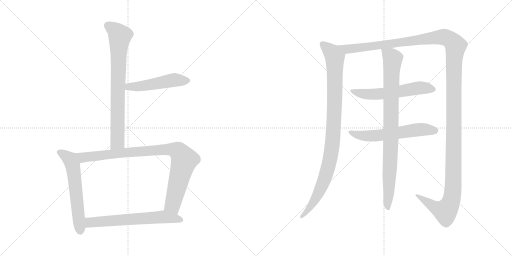
t = 0.00 s
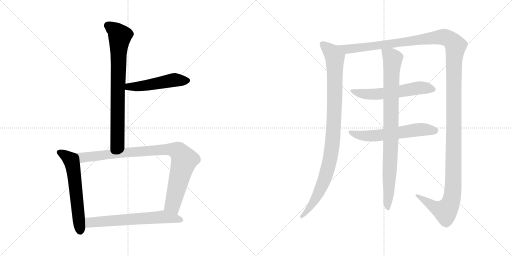
t = 1.92 s
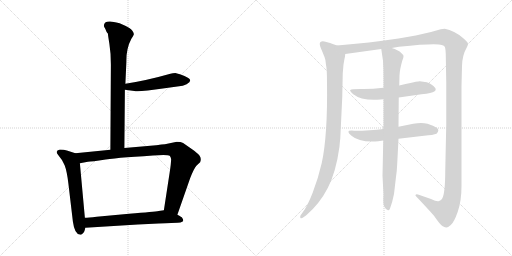
t = 3.83 s
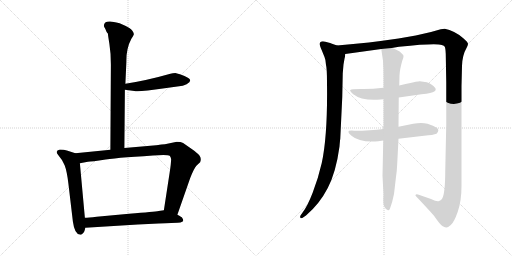
t = 5.74 s
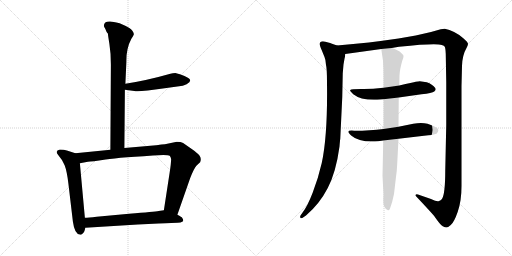
t = 7.66 s
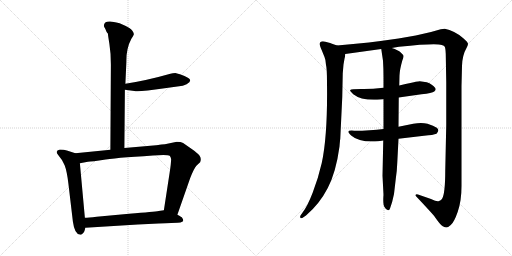
t = 9.57 s

The animated SVG that drew these frames (rendered in a browser with its animation timeline set to each time). Animation: 10 CSS @keyframes rules; one cycle of 9.57 s.

<svg version="1.1" viewBox="0 0 2048 1024" xmlns="http://www.w3.org/2000/svg">
  <g stroke="lightgray" stroke-dasharray="1,1" stroke-width="1" transform="scale(4, 4)">
    <line x1="0" y1="0" x2="256" y2="256"></line>
    <line x1="256" y1="0" x2="0" y2="256"></line>
    <line x1="128" y1="0" x2="128" y2="256"></line>
    <line x1="0" y1="128" x2="256" y2="128"></line>
    <line x1="256" y1="0" x2="512" y2="256"></line>
    <line x1="512" y1="0" x2="256" y2="256"></line>
    <line x1="384" y1="0" x2="384" y2="256"></line>
    <line x1="256" y1="128" x2="512" y2="128"></line>
  </g>
<g transform="scale(1, -1) translate(0, -850)">
   <style type="text/css">
    @keyframes keyframes0 {
      from {
       stroke: black;
       stroke-dashoffset: 776;
       stroke-width: 128;
       }
       72% {
       animation-timing-function: step-end;
       stroke: black;
       stroke-dashoffset: 0;
       stroke-width: 128;
       }
       to {
       stroke: black;
       stroke-width: 1024;
       }
       }
       #make-me-a-hanzi-animation-0 {
         animation: keyframes0 0.881510s both;
         animation-delay: 0.000000s;
         animation-timing-function: linear;
       }
    @keyframes keyframes1 {
      from {
       stroke: black;
       stroke-dashoffset: 502;
       stroke-width: 128;
       }
       62% {
       animation-timing-function: step-end;
       stroke: black;
       stroke-dashoffset: 0;
       stroke-width: 128;
       }
       to {
       stroke: black;
       stroke-width: 1024;
       }
       }
       #make-me-a-hanzi-animation-1 {
         animation: keyframes1 0.658529s both;
         animation-delay: 0.881510s;
         animation-timing-function: linear;
       }
    @keyframes keyframes2 {
      from {
       stroke: black;
       stroke-dashoffset: 602;
       stroke-width: 128;
       }
       66% {
       animation-timing-function: step-end;
       stroke: black;
       stroke-dashoffset: 0;
       stroke-width: 128;
       }
       to {
       stroke: black;
       stroke-width: 1024;
       }
       }
       #make-me-a-hanzi-animation-2 {
         animation: keyframes2 0.739909s both;
         animation-delay: 1.540039s;
         animation-timing-function: linear;
       }
    @keyframes keyframes3 {
      from {
       stroke: black;
       stroke-dashoffset: 925;
       stroke-width: 128;
       }
       75% {
       animation-timing-function: step-end;
       stroke: black;
       stroke-dashoffset: 0;
       stroke-width: 128;
       }
       to {
       stroke: black;
       stroke-width: 1024;
       }
       }
       #make-me-a-hanzi-animation-3 {
         animation: keyframes3 1.002767s both;
         animation-delay: 2.279948s;
         animation-timing-function: linear;
       }
    @keyframes keyframes4 {
      from {
       stroke: black;
       stroke-dashoffset: 641;
       stroke-width: 128;
       }
       68% {
       animation-timing-function: step-end;
       stroke: black;
       stroke-dashoffset: 0;
       stroke-width: 128;
       }
       to {
       stroke: black;
       stroke-width: 1024;
       }
       }
       #make-me-a-hanzi-animation-4 {
         animation: keyframes4 0.771647s both;
         animation-delay: 3.282715s;
         animation-timing-function: linear;
       }
    @keyframes keyframes5 {
      from {
       stroke: black;
       stroke-dashoffset: 993;
       stroke-width: 128;
       }
       76% {
       animation-timing-function: step-end;
       stroke: black;
       stroke-dashoffset: 0;
       stroke-width: 128;
       }
       to {
       stroke: black;
       stroke-width: 1024;
       }
       }
       #make-me-a-hanzi-animation-5 {
         animation: keyframes5 1.058105s both;
         animation-delay: 4.054362s;
         animation-timing-function: linear;
       }
    @keyframes keyframes6 {
      from {
       stroke: black;
       stroke-dashoffset: 1539;
       stroke-width: 128;
       }
       83% {
       animation-timing-function: step-end;
       stroke: black;
       stroke-dashoffset: 0;
       stroke-width: 128;
       }
       to {
       stroke: black;
       stroke-width: 1024;
       }
       }
       #make-me-a-hanzi-animation-6 {
         animation: keyframes6 1.502441s both;
         animation-delay: 5.112467s;
         animation-timing-function: linear;
       }
    @keyframes keyframes7 {
      from {
       stroke: black;
       stroke-dashoffset: 583;
       stroke-width: 128;
       }
       65% {
       animation-timing-function: step-end;
       stroke: black;
       stroke-dashoffset: 0;
       stroke-width: 128;
       }
       to {
       stroke: black;
       stroke-width: 1024;
       }
       }
       #make-me-a-hanzi-animation-7 {
         animation: keyframes7 0.724447s both;
         animation-delay: 6.614908s;
         animation-timing-function: linear;
       }
    @keyframes keyframes8 {
      from {
       stroke: black;
       stroke-dashoffset: 593;
       stroke-width: 128;
       }
       66% {
       animation-timing-function: step-end;
       stroke: black;
       stroke-dashoffset: 0;
       stroke-width: 128;
       }
       to {
       stroke: black;
       stroke-width: 1024;
       }
       }
       #make-me-a-hanzi-animation-8 {
         animation: keyframes8 0.732585s both;
         animation-delay: 7.339355s;
         animation-timing-function: linear;
       }
    @keyframes keyframes9 {
      from {
       stroke: black;
       stroke-dashoffset: 904;
       stroke-width: 128;
       }
       75% {
       animation-timing-function: step-end;
       stroke: black;
       stroke-dashoffset: 0;
       stroke-width: 128;
       }
       to {
       stroke: black;
       stroke-width: 1024;
       }
       }
       #make-me-a-hanzi-animation-9 {
         animation: keyframes9 0.985677s both;
         animation-delay: 8.071940s;
         animation-timing-function: linear;
       }
</style>
<path d="M 497.5 258.0 L 499.5 491.0 L 501.5 515.0 L 505.5 603.0 Q 504.5 656.0 525.5 695.0 Q 533.5 707.0 535.5 713.0 Q 535.5 719.0 529.5 727.0 Q 523.5 738.0 478.5 757.0 Q 450.5 764.0 440.5 764.0 Q 415.5 765.0 415.5 747.0 Q 415.5 743.0 421.5 734.0 L 425.5 724.0 Q 428.5 719.0 431.5 716.0 Q 431.5 712.0 437.5 675.0 Q 443.5 638.0 443.5 591.0 L 441.5 251.0 C 441.5 221.0 497.5 228.0 497.5 258.0 Z" fill="lightgray"></path> 
<path d="M 499.5 491.0 L 537.5 486.0 Q 552.5 481.0 658.5 497.0 L 716.5 505.0 Q 730.5 505.0 746.5 513.0 Q 772.5 527.0 751.5 539.0 Q 721.5 554.0 715.5 554.0 L 701.5 558.0 Q 690.5 558.0 681.5 555.0 Q 586.5 528.0 501.5 515.0 C 471.5 510.0 469.5 495.0 499.5 491.0 Z" fill="lightgray"></path> 
<path d="M 239.5 252.0 Q 217.5 247.0 233.5 229.0 Q 249.5 211.0 258.5 189.0 Q 267.5 166.0 273.5 116.0 L 291.5 -36.0 Q 298.5 -89.0 321.5 -89.0 L 324.5 -89.0 Q 333.5 -85.0 337.5 -75.0 L 341.5 -61.0 L 339.5 -21.0 L 319.5 197.0 C 316.5 227.0 316.5 232.0 301.5 237.0 L 267.5 248.0 Q 256.5 252.0 239.5 252.0 Z" fill="lightgray"></path> 
<path d="M 709.5 -9.0 L 760.5 137.0 Q 776.5 178.0 786.5 188.0 L 800.5 201.0 Q 806.5 216.0 798.5 227.0 Q 790.5 238.0 765.5 255.0 L 732.5 278.0 Q 723.5 283.0 707.5 283.0 L 659.5 273.0 Q 642.5 272.0 638.5 271.0 Q 634.5 270.0 624.5 269.0 L 497.5 258.0 L 441.5 251.0 L 301.5 237.0 C 271.5 234.0 290.5 191.0 319.5 197.0 L 351.5 203.0 Q 364.5 203.0 422.5 212.0 Q 480.5 221.0 653.5 230.0 Q 674.5 230.0 678.5 227.0 Q 682.5 223.0 684.5 214.0 Q 684.5 197.0 678.5 159.0 L 655.5 9.0 C 650.5 -21.0 699.5 -37.0 709.5 -9.0 Z" fill="lightgray"></path> 
<path d="M 341.5 -61.0 L 551.5 -48.0 L 634.5 -44.0 Q 697.5 -41.0 710.5 -41.0 Q 724.5 -41.0 728.5 -37.0 Q 737.5 -35.0 728.5 -21.0 Q 727.5 -18.0 709.5 -9.0 L 655.5 9.0 L 634.5 6.0 Q 619.5 3.0 516.5 -5.0 L 386.5 -17.0 Q 353.5 -21.0 339.5 -21.0 C 309.5 -22.0 311.5 -63.0 341.5 -61.0 Z" fill="lightgray"></path> 
<path d="M 1348.0 668.5 L 1328.0 675.5 Q 1326.0 677.5 1302.0 683.5 Q 1279.0 688.5 1279.0 674.5 Q 1279.0 667.5 1287.0 649.5 L 1298.0 622.5 Q 1303.0 611.5 1304.0 590.5 Q 1308.0 576.5 1308.0 521.5 Q 1311.0 308.5 1287.0 198.5 Q 1273.0 137.5 1251.0 80.5 Q 1229.0 23.5 1209.0 -1.5 L 1202.0 -11.5 Q 1199.0 -17.5 1202.0 -21.5 Q 1205.0 -25.5 1215.0 -17.5 L 1224.0 -11.5 Q 1278.0 34.5 1311.0 98.5 Q 1344.0 161.5 1358.0 264.5 Q 1360.0 290.5 1361.0 294.5 L 1369.0 461.5 L 1371.0 557.5 L 1374.0 592.5 L 1378.0 615.5 Q 1380.0 621.5 1381.0 634.5 C 1384.0 655.5 1376.0 658.5 1348.0 668.5 Z" fill="lightgray"></path> 
<path d="M 1567.0 658.5 L 1596.0 663.5 Q 1743.0 678.5 1767.0 670.5 Q 1777.0 667.5 1779.0 663.5 Q 1782.0 658.5 1783.0 634.5 L 1785.0 520.5 L 1785.0 351.5 L 1781.0 168.5 Q 1781.0 75.5 1768.0 54.5 Q 1760.0 46.5 1756.0 46.5 Q 1749.0 42.5 1724.0 54.5 L 1672.0 72.5 Q 1671.0 73.5 1667.0 73.5 Q 1664.0 72.5 1662.0 70.5 Q 1661.0 68.5 1665.0 64.5 Q 1716.0 10.5 1736.0 -12.5 Q 1762.0 -50.5 1771.0 -54.5 Q 1781.0 -59.5 1786.0 -59.5 Q 1791.0 -59.5 1803.0 -49.5 Q 1816.0 -39.5 1831.0 3.5 Q 1846.0 46.5 1846.0 106.5 L 1846.0 506.5 L 1848.0 586.5 Q 1849.0 629.5 1867.0 660.5 Q 1871.0 667.5 1872.0 674.5 Q 1873.0 680.5 1852.0 698.5 Q 1817.0 728.5 1779.0 735.5 L 1763.0 733.5 L 1724.0 722.5 L 1663.0 708.5 L 1594.0 696.5 Q 1480.0 679.5 1348.0 668.5 C 1318.0 665.5 1351.0 630.5 1381.0 634.5 L 1525.0 654.5 L 1567.0 658.5 Z" fill="lightgray"></path> 
<path d="M 1534.0 499.5 Q 1484.0 493.5 1444.0 494.5 Q 1405.0 494.5 1401.0 490.5 Q 1398.0 486.5 1413.0 473.5 Q 1447.0 446.5 1522.0 452.5 L 1534.0 453.5 L 1595.0 460.5 L 1686.0 473.5 Q 1729.0 477.5 1737.0 484.5 Q 1746.0 490.5 1741.0 498.5 Q 1730.0 513.5 1707.0 521.5 L 1679.0 525.5 Q 1674.0 525.5 1663.0 523.5 Q 1653.0 521.5 1597.0 508.5 L 1534.0 499.5 Z" fill="lightgray"></path> 
<path d="M 1534.0 334.5 Q 1482.0 327.5 1417.0 327.5 Q 1376.0 331.5 1406.0 307.5 Q 1438.0 279.5 1513.0 285.5 L 1533.0 288.5 L 1594.0 295.5 L 1696.0 307.5 Q 1734.0 310.5 1746.0 315.5 Q 1760.0 329.5 1747.0 339.5 Q 1735.0 348.5 1710.0 355.5 Q 1686.0 361.5 1653.0 355.5 L 1594.0 343.5 L 1534.0 334.5 Z" fill="lightgray"></path> 
<path d="M 1597.0 508.5 L 1598.0 548.5 Q 1599.0 572.5 1609.0 607.5 Q 1615.0 621.5 1614.0 626.5 Q 1614.0 630.5 1603.0 640.5 Q 1593.0 650.5 1567.0 658.5 C 1539.0 669.5 1522.0 675.5 1525.0 654.5 L 1532.0 607.5 Q 1534.0 575.5 1534.0 542.5 L 1534.0 499.5 L 1534.0 453.5 L 1534.0 334.5 L 1533.0 288.5 L 1530.0 147.5 L 1534.0 71.5 Q 1531.0 31.5 1538.0 22.5 Q 1545.0 9.5 1552.0 9.5 Q 1556.0 7.5 1560.0 16.5 Q 1570.0 43.5 1576.0 74.5 L 1583.0 134.5 Q 1588.0 167.5 1589.0 198.5 L 1594.0 295.5 L 1594.0 343.5 L 1595.0 460.5 L 1597.0 508.5 Z" fill="lightgray"></path> 
      <clipPath id="make-me-a-hanzi-clip-0">
      <path d="M 497.5 258.0 L 499.5 491.0 L 501.5 515.0 L 505.5 603.0 Q 504.5 656.0 525.5 695.0 Q 533.5 707.0 535.5 713.0 Q 535.5 719.0 529.5 727.0 Q 523.5 738.0 478.5 757.0 Q 450.5 764.0 440.5 764.0 Q 415.5 765.0 415.5 747.0 Q 415.5 743.0 421.5 734.0 L 425.5 724.0 Q 428.5 719.0 431.5 716.0 Q 431.5 712.0 437.5 675.0 Q 443.5 638.0 443.5 591.0 L 441.5 251.0 C 441.5 221.0 497.5 228.0 497.5 258.0 Z" fill="lightgray"></path>
      </clipPath>
      <path clip-path="url(#make-me-a-hanzi-clip-0)" d="M 432.5 747.0 L 462.5 728.0 L 479.5 706.0 L 470.5 490.0 L 470.5 283.0 L 447.5 259.0 " fill="none" id="make-me-a-hanzi-animation-0" stroke-dasharray="648 1296" stroke-linecap="round"></path>

      <clipPath id="make-me-a-hanzi-clip-1">
      <path d="M 499.5 491.0 L 537.5 486.0 Q 552.5 481.0 658.5 497.0 L 716.5 505.0 Q 730.5 505.0 746.5 513.0 Q 772.5 527.0 751.5 539.0 Q 721.5 554.0 715.5 554.0 L 701.5 558.0 Q 690.5 558.0 681.5 555.0 Q 586.5 528.0 501.5 515.0 C 471.5 510.0 469.5 495.0 499.5 491.0 Z" fill="lightgray"></path>
      </clipPath>
      <path clip-path="url(#make-me-a-hanzi-clip-1)" d="M 506.5 496.0 L 514.5 503.0 L 581.5 507.0 L 680.5 528.0 L 747.5 526.0 " fill="none" id="make-me-a-hanzi-animation-1" stroke-dasharray="374 748" stroke-linecap="round"></path>

      <clipPath id="make-me-a-hanzi-clip-2">
      <path d="M 239.5 252.0 Q 217.5 247.0 233.5 229.0 Q 249.5 211.0 258.5 189.0 Q 267.5 166.0 273.5 116.0 L 291.5 -36.0 Q 298.5 -89.0 321.5 -89.0 L 324.5 -89.0 Q 333.5 -85.0 337.5 -75.0 L 341.5 -61.0 L 339.5 -21.0 L 319.5 197.0 C 316.5 227.0 316.5 232.0 301.5 237.0 L 267.5 248.0 Q 256.5 252.0 239.5 252.0 Z" fill="lightgray"></path>
      </clipPath>
      <path clip-path="url(#make-me-a-hanzi-clip-2)" d="M 238.5 240.0 L 276.5 217.0 L 291.5 187.0 L 323.5 -79.0 " fill="none" id="make-me-a-hanzi-animation-2" stroke-dasharray="474 948" stroke-linecap="round"></path>

      <clipPath id="make-me-a-hanzi-clip-3">
      <path d="M 709.5 -9.0 L 760.5 137.0 Q 776.5 178.0 786.5 188.0 L 800.5 201.0 Q 806.5 216.0 798.5 227.0 Q 790.5 238.0 765.5 255.0 L 732.5 278.0 Q 723.5 283.0 707.5 283.0 L 659.5 273.0 Q 642.5 272.0 638.5 271.0 Q 634.5 270.0 624.5 269.0 L 497.5 258.0 L 441.5 251.0 L 301.5 237.0 C 271.5 234.0 290.5 191.0 319.5 197.0 L 351.5 203.0 Q 364.5 203.0 422.5 212.0 Q 480.5 221.0 653.5 230.0 Q 674.5 230.0 678.5 227.0 Q 682.5 223.0 684.5 214.0 Q 684.5 197.0 678.5 159.0 L 655.5 9.0 C 650.5 -21.0 699.5 -37.0 709.5 -9.0 Z" fill="lightgray"></path>
      </clipPath>
      <path clip-path="url(#make-me-a-hanzi-clip-3)" d="M 309.5 233.0 L 331.5 220.0 L 654.5 252.0 L 695.5 251.0 L 711.5 245.0 L 736.5 207.0 L 690.5 30.0 L 705.5 1.0 " fill="none" id="make-me-a-hanzi-animation-3" stroke-dasharray="797 1594" stroke-linecap="round"></path>

      <clipPath id="make-me-a-hanzi-clip-4">
      <path d="M 341.5 -61.0 L 551.5 -48.0 L 634.5 -44.0 Q 697.5 -41.0 710.5 -41.0 Q 724.5 -41.0 728.5 -37.0 Q 737.5 -35.0 728.5 -21.0 Q 727.5 -18.0 709.5 -9.0 L 655.5 9.0 L 634.5 6.0 Q 619.5 3.0 516.5 -5.0 L 386.5 -17.0 Q 353.5 -21.0 339.5 -21.0 C 309.5 -22.0 311.5 -63.0 341.5 -61.0 Z" fill="lightgray"></path>
      </clipPath>
      <path clip-path="url(#make-me-a-hanzi-clip-4)" d="M 348.5 -54.0 L 359.5 -40.0 L 653.5 -17.0 L 724.5 -29.0 " fill="none" id="make-me-a-hanzi-animation-4" stroke-dasharray="513 1026" stroke-linecap="round"></path>

      <clipPath id="make-me-a-hanzi-clip-5">
      <path d="M 1348.0 668.5 L 1328.0 675.5 Q 1326.0 677.5 1302.0 683.5 Q 1279.0 688.5 1279.0 674.5 Q 1279.0 667.5 1287.0 649.5 L 1298.0 622.5 Q 1303.0 611.5 1304.0 590.5 Q 1308.0 576.5 1308.0 521.5 Q 1311.0 308.5 1287.0 198.5 Q 1273.0 137.5 1251.0 80.5 Q 1229.0 23.5 1209.0 -1.5 L 1202.0 -11.5 Q 1199.0 -17.5 1202.0 -21.5 Q 1205.0 -25.5 1215.0 -17.5 L 1224.0 -11.5 Q 1278.0 34.5 1311.0 98.5 Q 1344.0 161.5 1358.0 264.5 Q 1360.0 290.5 1361.0 294.5 L 1369.0 461.5 L 1371.0 557.5 L 1374.0 592.5 L 1378.0 615.5 Q 1380.0 621.5 1381.0 634.5 C 1384.0 655.5 1376.0 658.5 1348.0 668.5 Z" fill="lightgray"></path>
      </clipPath>
      <path clip-path="url(#make-me-a-hanzi-clip-5)" d="M 1293.0 672.5 L 1330.0 637.5 L 1339.0 621.5 L 1338.0 424.5 L 1328.0 259.5 L 1316.0 193.5 L 1286.0 102.5 L 1243.0 24.5 L 1208.0 -16.5 " fill="none" id="make-me-a-hanzi-animation-5" stroke-dasharray="865 1730" stroke-linecap="round"></path>

      <clipPath id="make-me-a-hanzi-clip-6">
      <path d="M 1567.0 658.5 L 1596.0 663.5 Q 1743.0 678.5 1767.0 670.5 Q 1777.0 667.5 1779.0 663.5 Q 1782.0 658.5 1783.0 634.5 L 1785.0 520.5 L 1785.0 351.5 L 1781.0 168.5 Q 1781.0 75.5 1768.0 54.5 Q 1760.0 46.5 1756.0 46.5 Q 1749.0 42.5 1724.0 54.5 L 1672.0 72.5 Q 1671.0 73.5 1667.0 73.5 Q 1664.0 72.5 1662.0 70.5 Q 1661.0 68.5 1665.0 64.5 Q 1716.0 10.5 1736.0 -12.5 Q 1762.0 -50.5 1771.0 -54.5 Q 1781.0 -59.5 1786.0 -59.5 Q 1791.0 -59.5 1803.0 -49.5 Q 1816.0 -39.5 1831.0 3.5 Q 1846.0 46.5 1846.0 106.5 L 1846.0 506.5 L 1848.0 586.5 Q 1849.0 629.5 1867.0 660.5 Q 1871.0 667.5 1872.0 674.5 Q 1873.0 680.5 1852.0 698.5 Q 1817.0 728.5 1779.0 735.5 L 1763.0 733.5 L 1724.0 722.5 L 1663.0 708.5 L 1594.0 696.5 Q 1480.0 679.5 1348.0 668.5 C 1318.0 665.5 1351.0 630.5 1381.0 634.5 L 1525.0 654.5 L 1567.0 658.5 Z" fill="lightgray"></path>
      </clipPath>
      <path clip-path="url(#make-me-a-hanzi-clip-6)" d="M 1357.0 665.5 L 1400.0 654.5 L 1765.0 702.5 L 1796.0 694.5 L 1822.0 667.5 L 1816.0 585.5 L 1814.0 144.5 L 1807.0 54.5 L 1800.0 32.5 L 1780.0 5.5 L 1735.0 23.5 L 1666.0 68.5 " fill="none" id="make-me-a-hanzi-animation-6" stroke-dasharray="1411 2822" stroke-linecap="round"></path>

      <clipPath id="make-me-a-hanzi-clip-7">
      <path d="M 1534.0 499.5 Q 1484.0 493.5 1444.0 494.5 Q 1405.0 494.5 1401.0 490.5 Q 1398.0 486.5 1413.0 473.5 Q 1447.0 446.5 1522.0 452.5 L 1534.0 453.5 L 1595.0 460.5 L 1686.0 473.5 Q 1729.0 477.5 1737.0 484.5 Q 1746.0 490.5 1741.0 498.5 Q 1730.0 513.5 1707.0 521.5 L 1679.0 525.5 Q 1674.0 525.5 1663.0 523.5 Q 1653.0 521.5 1597.0 508.5 L 1534.0 499.5 Z" fill="lightgray"></path>
      </clipPath>
      <path clip-path="url(#make-me-a-hanzi-clip-7)" d="M 1405.0 488.5 L 1448.0 475.5 L 1492.0 472.5 L 1682.0 499.5 L 1728.0 494.5 " fill="none" id="make-me-a-hanzi-animation-7" stroke-dasharray="455 910" stroke-linecap="round"></path>

      <clipPath id="make-me-a-hanzi-clip-8">
      <path d="M 1534.0 334.5 Q 1482.0 327.5 1417.0 327.5 Q 1376.0 331.5 1406.0 307.5 Q 1438.0 279.5 1513.0 285.5 L 1533.0 288.5 L 1594.0 295.5 L 1696.0 307.5 Q 1734.0 310.5 1746.0 315.5 Q 1760.0 329.5 1747.0 339.5 Q 1735.0 348.5 1710.0 355.5 Q 1686.0 361.5 1653.0 355.5 L 1594.0 343.5 L 1534.0 334.5 Z" fill="lightgray"></path>
      </clipPath>
      <path clip-path="url(#make-me-a-hanzi-clip-8)" d="M 1406.0 320.5 L 1418.0 313.5 L 1483.0 306.5 L 1665.0 331.5 L 1739.0 327.5 " fill="none" id="make-me-a-hanzi-animation-8" stroke-dasharray="465 930" stroke-linecap="round"></path>

      <clipPath id="make-me-a-hanzi-clip-9">
      <path d="M 1597.0 508.5 L 1598.0 548.5 Q 1599.0 572.5 1609.0 607.5 Q 1615.0 621.5 1614.0 626.5 Q 1614.0 630.5 1603.0 640.5 Q 1593.0 650.5 1567.0 658.5 C 1539.0 669.5 1522.0 675.5 1525.0 654.5 L 1532.0 607.5 Q 1534.0 575.5 1534.0 542.5 L 1534.0 499.5 L 1534.0 453.5 L 1534.0 334.5 L 1533.0 288.5 L 1530.0 147.5 L 1534.0 71.5 Q 1531.0 31.5 1538.0 22.5 Q 1545.0 9.5 1552.0 9.5 Q 1556.0 7.5 1560.0 16.5 Q 1570.0 43.5 1576.0 74.5 L 1583.0 134.5 Q 1588.0 167.5 1589.0 198.5 L 1594.0 295.5 L 1594.0 343.5 L 1595.0 460.5 L 1597.0 508.5 Z" fill="lightgray"></path>
      </clipPath>
      <path clip-path="url(#make-me-a-hanzi-clip-9)" d="M 1533.0 647.5 L 1571.0 615.5 L 1552.0 17.5 " fill="none" id="make-me-a-hanzi-animation-9" stroke-dasharray="776 1552" stroke-linecap="round"></path>

</g>
</svg>
